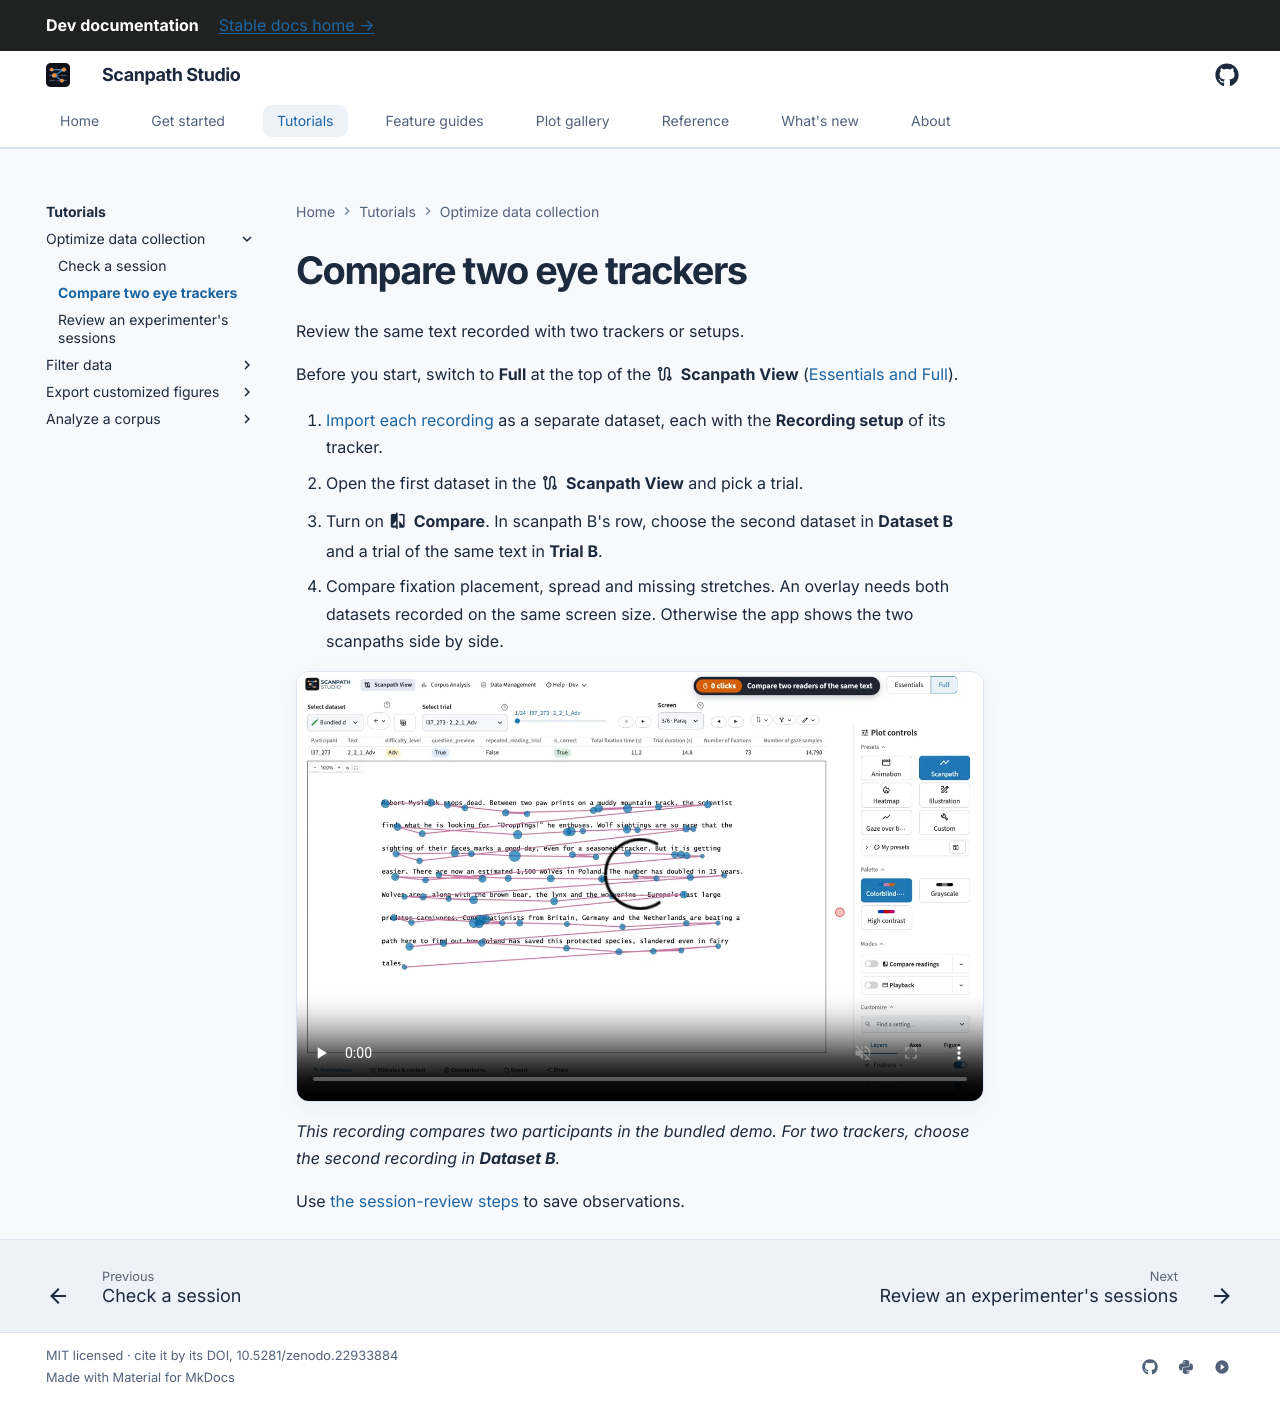

repository: lacclab/scanpath-studio · page: dev/tutorials/data-collection/compare-eye-trackers/index.html · generator: mkdocs

---
description: "Compare two eye trackers or setups on the same text: put their scanpaths side by side or overlaid and check fixation placement, spread and missing data."
---

# Compare two eye trackers

Review the same text recorded with two trackers or setups.

Before you start, switch to **Full** at the top of the :material/route:
**Scanpath View** ([Essentials and Full](../../guides/scanpath-visualization/index.md#essentials-and-full)).

1. [Import each recording](../../guides/loading-data/index.md#add-your-own-data)
   as a separate dataset, each with the **Recording setup** of its tracker.
2. Open the first dataset in the :material/route: **Scanpath View** and pick a
   trial.
3. Turn on :material/compare: **Compare**. In scanpath B's row, choose the
   second dataset in **Dataset B** and a trial of the same text in **Trial B**.
4. Compare fixation placement, spread and missing stretches. An overlay needs
   both datasets recorded on the same screen size. Otherwise the app shows the
   two scanpaths side by side.

<video class="sps-shot" controls muted loop playsinline preload="none"
       poster="../../../assets/workflows/compare_poster.webp" data-autoplay
       aria-label="Two participants' readings of one text side by side, stepping through the texts together">
  <source src="../../../assets/workflows/compare.mp4" type="video/mp4">
</video>

*This recording compares two participants in the bundled demo. For two
trackers, choose the second recording in **Dataset B**.*

Use [the session-review steps](check-a-session.md#4-record-the-review) to save observations.
